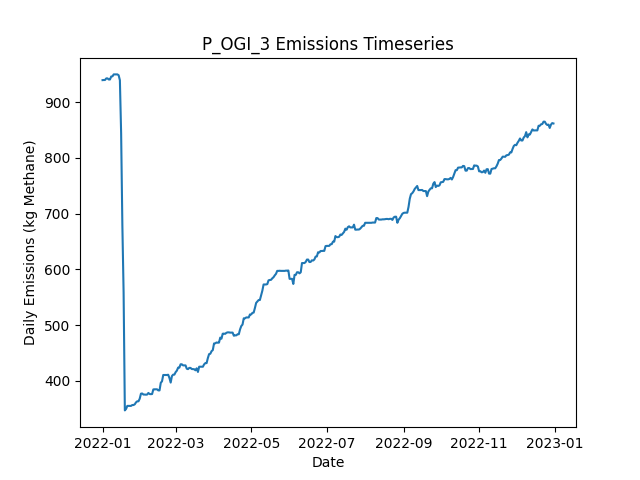

The file beside this chart, header and first rows:
Date, Daily Emissions (Kg Methane), Daily Mitigable Emissions (Kg Methane), Daily Non-Mitigable Emissions (Kg Methan…, Daily Cost ($), Active Leaks, New Leaks, Leaks Repaired, Leaks Naturally Repaired, Leaks Tagged, Daily Repair Cost ($), Daily Natural Repair Cost ($), OGI_mdl_high Deployment Cost ($), OGI_mdl_high Sites flagged for Follow-Up, OGI_mdl_high Leaks tagged for repair, OGI_mdl_high Sites Visited, OGI_mdl_high Travel Time (Minutes), OGI_mdl_high Survey Time (Minutes)
2022-01-01, 939.7, 672.1, 267.6, 2876, 357, 358, 0, 1, 46, 0.00000, 200, 2876, , 46, 3, 180, 300
2022-01-02, 939.9, 672.4, 267.6, 2876, 358, 1, 0, 0, 68, 0.00000, 0.00000, 2876, , 68, 3, 180, 360
2022-01-03, 939.9, 672.4, 267.6, 2876, 358, 0, 0, 0, 58, 0.00000, 0.00000, 2876, , 58, 3, 180, 300
2022-01-04, 942.8, 675.3, 267.6, 2876, 360, 2, 0, 0, 81, 0.00000, 0.00000, 2876, , 81, 3, 180, 360
2022-01-05, 942.8, 675.3, 267.6, 0.00000, 360, 0, 0, 0, 0, 0.00000, 0.00000, 0.00000, , 0, 0, 0, 0
2022-01-06, 940.9, 675.3, 265.6, 0.00000, 359, 0, 0, 0, 0, 0.00000, 0.00000, 0.00000, , 0, 0, 0, 0
2022-01-07, 940.9, 675.3, 265.6, 0.00000, 359, 0, 0, 0, 0, 0.00000, 0.00000, 0.00000, , 0, 0, 0, 0
2022-01-08, 946.2, 680.6, 265.6, 0.00000, 361, 2, 0, 0, 0, 0.00000, 0.00000, 0.00000, , 0, 0, 0, 0
2022-01-09, 946.5, 680.8, 265.6, 0.00000, 362, 1, 0, 0, 0, 0.00000, 0.00000, 0.00000, , 0, 0, 0, 0
2022-01-10, 950, 682.4, 267.6, 0.00000, 364, 2, 0, 0, 0, 0.00000, 0.00000, 0.00000, , 0, 0, 0, 0
2022-01-11, 950, 682.4, 267.6, 0.00000, 364, 0, 0, 0, 0, 0.00000, 0.00000, 0.00000, , 0, 0, 0, 0
2022-01-12, 950, 682.4, 267.6, 0.00000, 364, 0, 0, 0, 0, 0.00000, 0.00000, 0.00000, , 0, 0, 0, 0
2022-01-13, 950, 682.4, 267.6, 0.00000, 364, 0, 0, 0, 0, 0.00000, 0.00000, 0.00000, , 0, 0, 0, 0
2022-01-14, 948.5, 691.1, 257.3, 0.00000, 364, 2, 0, 0, 0, 0.00000, 0.00000, 0.00000, , 0, 0, 0, 0
2022-01-15, 939.5, 691.1, 248.4, 0.00000, 363, 0, 0, 0, 0, 0.00000, 0.00000, 0.00000, , 0, 0, 0, 0
2022-01-16, 844.6, 596.2, 248.4, 7800, 326, 2, 39, 0, 0, 7800, 0.00000, 0.00000, , 0, 0, 0, 0
2022-01-17, 679, 430.6, 248.4, 12000, 266, 0, 60, 0, 0, 12000, 0.00000, 0.00000, , 0, 0, 0, 0
2022-01-18, 558.8, 309.7, 249.1, 10200, 218, 3, 51, 0, 0, 10200, 0.00000, 0.00000, , 0, 0, 0, 0
2022-01-19, 346.7, 97.65, 249.1, 16000, 139, 1, 80, 0, 0, 16000, 0.00000, 0.00000, , 0, 0, 0, 0
2022-01-20, 349.4, 100.3, 249.1, 0.00000, 140, 1, 0, 0, 0, 0.00000, 0.00000, 0.00000, , 0, 0, 0, 0
2022-01-21, 354.8, 107.7, 247.1, 0.00000, 142, 3, 0, 0, 0, 0.00000, 0.00000, 0.00000, , 0, 0, 0, 0
2022-01-22, 354.8, 107.7, 247.1, 0.00000, 142, 0, 0, 0, 0, 0.00000, 0.00000, 0.00000, , 0, 0, 0, 0
2022-01-23, 354.8, 107.7, 247.1, 0.00000, 142, 0, 0, 0, 0, 0.00000, 0.00000, 0.00000, , 0, 0, 0, 0
2022-01-24, 354.8, 107.7, 247.1, 0.00000, 142, 0, 0, 0, 0, 0.00000, 0.00000, 0.00000, , 0, 0, 0, 0
2022-01-25, 356.4, 109.3, 247.1, 0.00000, 143, 1, 0, 0, 0, 0.00000, 0.00000, 0.00000, , 0, 0, 0, 0
2022-01-26, 356.4, 109.3, 247.1, 0.00000, 143, 0, 0, 0, 0, 0.00000, 0.00000, 0.00000, , 0, 0, 0, 0
2022-01-27, 357.7, 110.8, 246.9, 0.00000, 143, 1, 0, 0, 0, 0.00000, 0.00000, 0.00000, , 0, 0, 0, 0
2022-01-28, 361.1, 116.2, 244.9, 0.00000, 144, 2, 0, 0, 0, 0.00000, 0.00000, 0.00000, , 0, 0, 0, 0
2022-01-29, 363.1, 116.2, 246.9, 0.00000, 145, 1, 0, 0, 0, 0.00000, 0.00000, 0.00000, , 0, 0, 0, 0
2022-01-30, 363.1, 116.2, 246.9, 0.00000, 145, 0, 0, 0, 0, 0.00000, 0.00000, 0.00000, , 0, 0, 0, 0
2022-01-31, 367.7, 118.9, 248.8, 0.00000, 147, 2, 0, 0, 0, 0.00000, 0.00000, 0.00000, , 0, 0, 0, 0
2022-02-01, 376.7, 121.6, 255.1, 0.00000, 148, 2, 0, 0, 0, 0.00000, 0.00000, 0.00000, , 0, 0, 0, 0
2022-02-02, 377.1, 121.6, 255.6, 0.00000, 149, 1, 0, 0, 0, 0.00000, 0.00000, 0.00000, , 0, 0, 0, 0
2022-02-03, 375.2, 121.6, 253.6, 0.00000, 148, 0, 0, 0, 0, 0.00000, 0.00000, 0.00000, , 0, 0, 0, 0
2022-02-04, 375.2, 121.6, 253.6, 0.00000, 148, 0, 0, 0, 0, 0.00000, 0.00000, 0.00000, , 0, 0, 0, 0
2022-02-05, 374.9, 121.6, 253.4, 0.00000, 147, 0, 0, 0, 0, 0.00000, 0.00000, 0.00000, , 0, 0, 0, 0
2022-02-06, 375.2, 121.8, 253.4, 0.00000, 148, 1, 0, 0, 0, 0.00000, 0.00000, 0.00000, , 0, 0, 0, 0
2022-02-07, 378.1, 124.7, 253.4, 0.00000, 150, 2, 0, 0, 0, 0.00000, 0.00000, 0.00000, , 0, 0, 0, 0
2022-02-08, 376.1, 124.7, 251.4, 0.00000, 149, 0, 0, 0, 0, 0.00000, 0.00000, 0.00000, , 0, 0, 0, 0
2022-02-09, 375.9, 124.7, 251.2, 0.00000, 148, 0, 0, 0, 0, 0.00000, 0.00000, 0.00000, , 0, 0, 0, 0
2022-02-10, 376.1, 124.9, 251.2, 0.00000, 149, 1, 0, 0, 0, 0.00000, 0.00000, 0.00000, , 0, 0, 0, 0
2022-02-11, 384.4, 133.2, 251.2, 0.00000, 150, 1, 0, 0, 0, 0.00000, 0.00000, 0.00000, , 0, 0, 0, 0
2022-02-12, 384.6, 133.4, 251.2, 0.00000, 151, 2, 0, 1, 0, 0.00000, 200, 0.00000, , 0, 0, 0, 0
2022-02-13, 384.6, 133.4, 251.2, 0.00000, 151, 0, 0, 0, 0, 0.00000, 0.00000, 0.00000, , 0, 0, 0, 0
2022-02-14, 384.6, 133.4, 251.2, 0.00000, 151, 0, 0, 0, 0, 0.00000, 0.00000, 0.00000, , 0, 0, 0, 0
2022-02-15, 382.6, 133.4, 249.2, 0.00000, 150, 0, 0, 0, 0, 0.00000, 0.00000, 0.00000, , 0, 0, 0, 0
2022-02-16, 382.6, 133.4, 249.2, 0.00000, 150, 0, 0, 0, 0, 0.00000, 0.00000, 0.00000, , 0, 0, 0, 0
2022-02-17, 396.2, 139.4, 256.8, 0.00000, 151, 2, 0, 0, 0, 0.00000, 0.00000, 0.00000, , 0, 0, 0, 0
2022-02-18, 398.9, 142.1, 256.8, 0.00000, 152, 1, 0, 0, 0, 0.00000, 0.00000, 0.00000, , 0, 0, 0, 0
2022-02-19, 410.3, 150.8, 259.5, 0.00000, 156, 4, 0, 0, 0, 0.00000, 0.00000, 0.00000, , 0, 0, 0, 0
2022-02-20, 410.3, 150.8, 259.5, 0.00000, 156, 0, 0, 0, 0, 0.00000, 0.00000, 0.00000, , 0, 0, 0, 0
2022-02-21, 410.3, 150.8, 259.5, 0.00000, 156, 0, 0, 0, 0, 0.00000, 0.00000, 0.00000, , 0, 0, 0, 0
2022-02-22, 410.3, 150.8, 259.5, 0.00000, 156, 0, 0, 0, 0, 0.00000, 0.00000, 0.00000, , 0, 0, 0, 0
2022-02-23, 410.7, 159.5, 251.2, 0.00000, 157, 2, 0, 0, 0, 0.00000, 0.00000, 0.00000, , 0, 0, 0, 0
2022-02-24, 404.9, 162.7, 242.3, 0.00000, 158, 2, 0, 0, 0, 0.00000, 0.00000, 0.00000, , 0, 0, 0, 0
2022-02-25, 396.7, 162.7, 234, 0.00000, 158, 1, 0, 0, 0, 0.00000, 0.00000, 0.00000, , 0, 0, 0, 0
2022-02-26, 408.3, 165.4, 242.9, 0.00000, 160, 2, 0, 0, 0, 0.00000, 0.00000, 0.00000, , 0, 0, 0, 0
2022-02-27, 411, 168, 242.9, 0.00000, 161, 1, 0, 0, 0, 0.00000, 0.00000, 0.00000, , 0, 0, 0, 0
2022-02-28, 411, 168, 242.9, 0.00000, 161, 0, 0, 0, 0, 0.00000, 0.00000, 0.00000, , 0, 0, 0, 0
2022-03-01, 415.4, 172.5, 242.9, 0.00000, 162, 1, 0, 0, 0, 0.00000, 0.00000, 0.00000, , 0, 0, 0, 0
... 305 more rows
